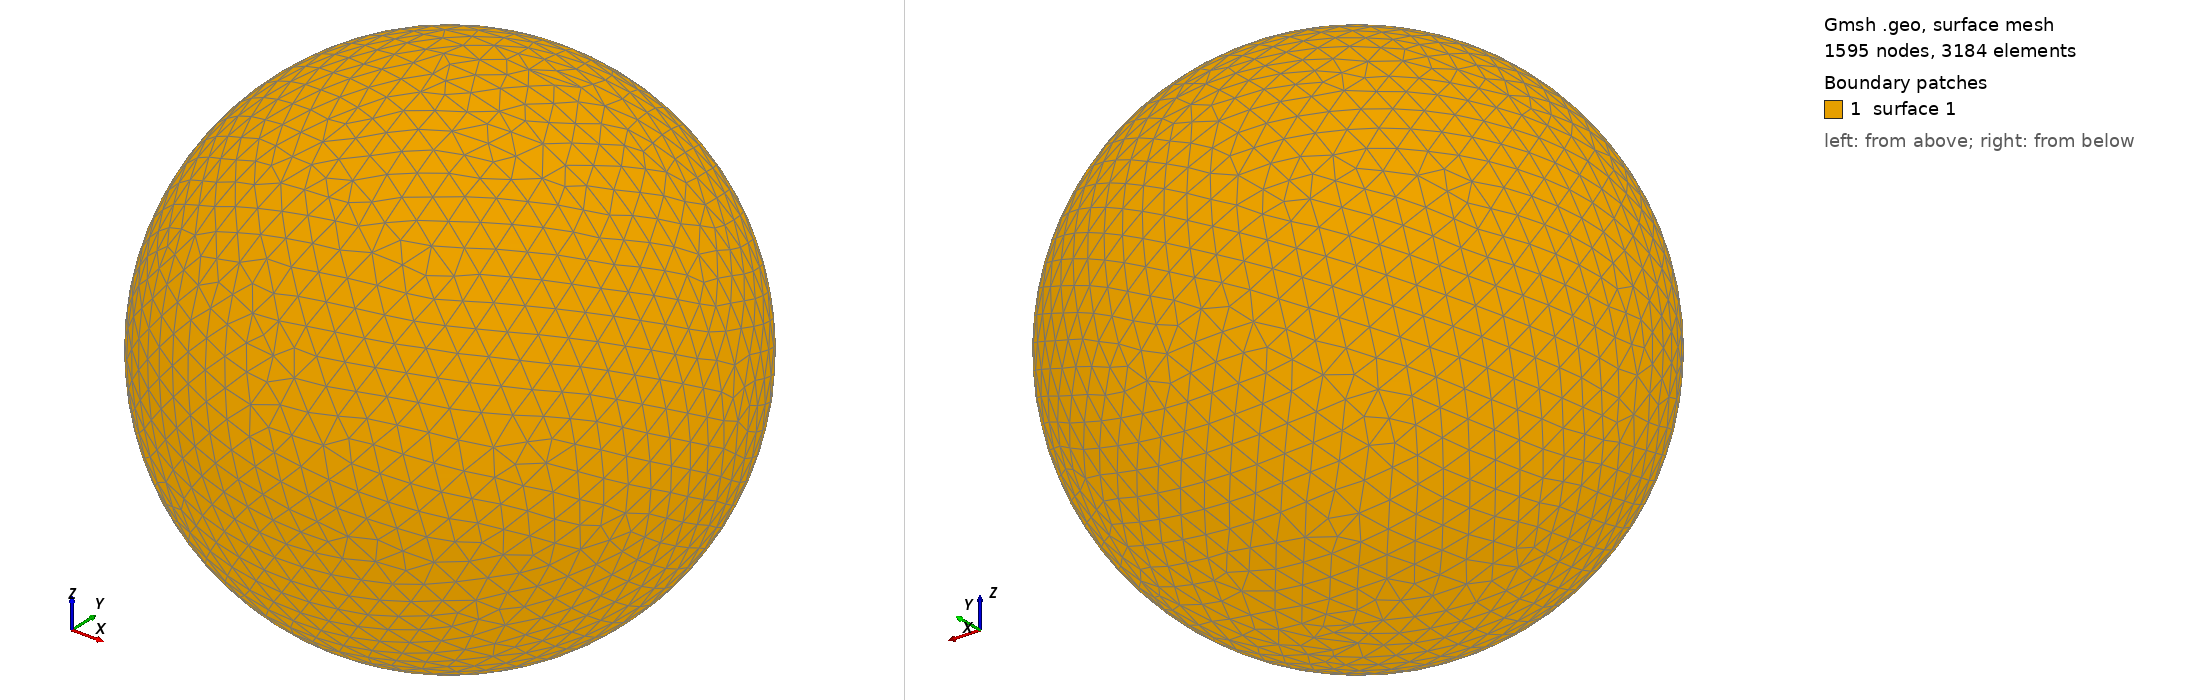

Gmsh geometry script, surface-meshed: 1595 nodes, 3184 surface elements. Boundary patches (legend numbers): 1 surface 1. Left view from above one corner, right view from below the opposite corner. The script declares no physical surfaces, so the legend lists its geometric surfaces. The drawing asked Gmsh for element sizes between 1% and 20% of the model's largest extent; the script's own settings can give other sizes.

=== shot2391.geo (drawn) ===
SetFactory("OpenCASCADE");
Point(1) = {0,0,0,0};
Sphere(1) = {0,0,0,0.45100000};
MeshSize{ PointsOf{ Surface{:}; } } = 0.045100000;
Mesh.ElementOrder=1;
Mesh.Format=39;
